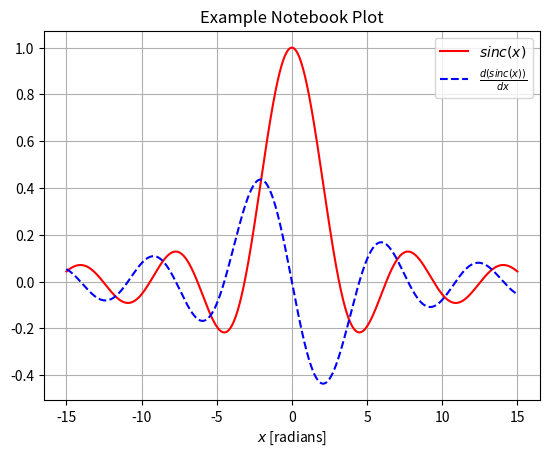

Generate this figure with matplotlib:
import numpy as np
import matplotlib.pyplot as plt

# this tells Jupyter to embed matplotlib plots in the notebook
%matplotlib inline

def sinc(x):
    return np.sin(x) / x

def d_sinc(x):
    "derivative of sinc-function"
    return np.cos(x)/x - np.sin(x)/x**2

# evaluate functions at 1000 points evenly spaced in [-15, 15]
x = np.linspace(-15, 15, 1000)
f = sinc(x)
df = d_sinc(x)

# plot the sinc-function and its derivative
fig, ax = plt.subplots()
ax.plot(x, f, color="red", label=r"$sinc(x)$")
ax.plot(x, df, color="blue", ls="--", label=r"$\frac{d(sinc(x))}{dx}$")


ax.set_title("Example Notebook Plot")
ax.set_xlabel(r"$x$ [radians]")

ax.grid(True)
ax.legend();

